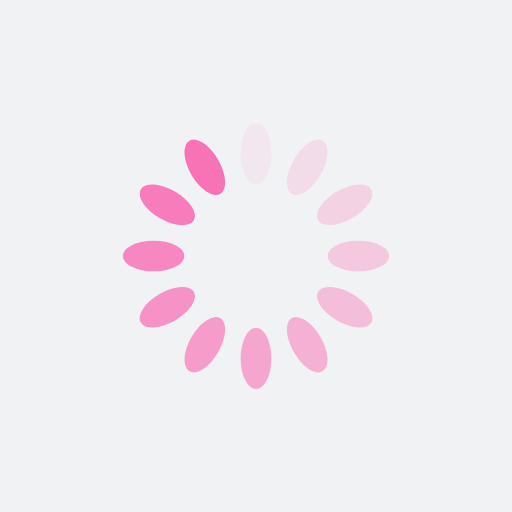
t = 0.00 s
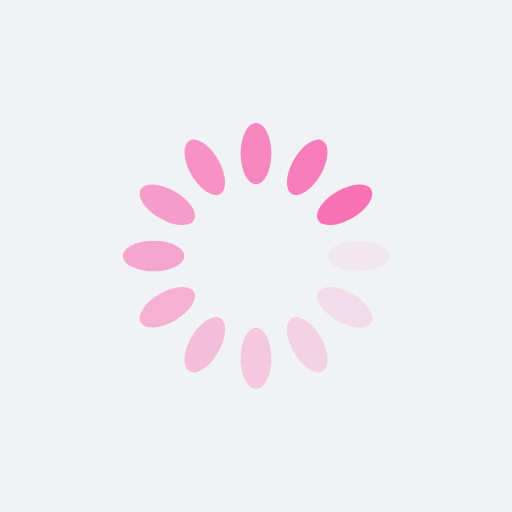
t = 0.25 s
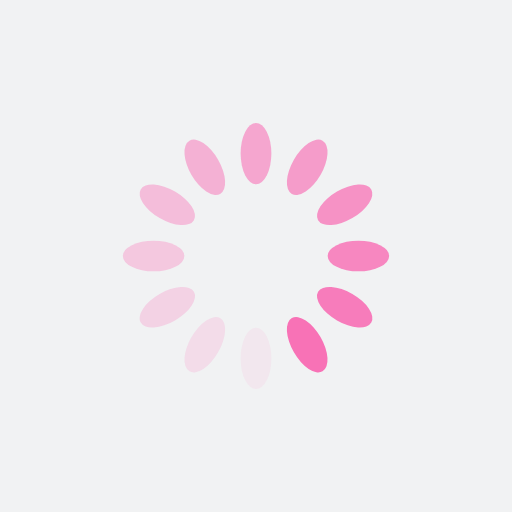
t = 0.50 s
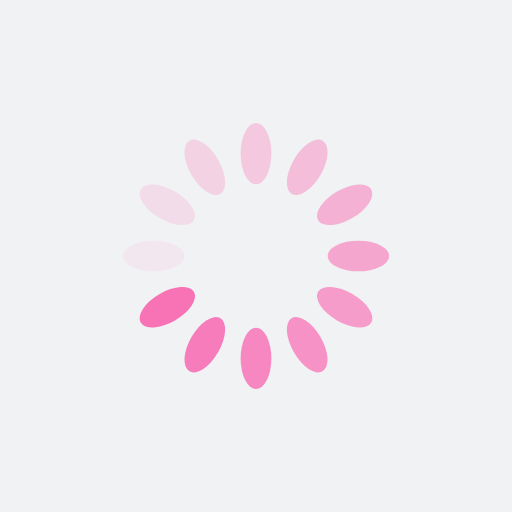
t = 0.75 s

The animated SVG that drew these frames (rendered in a browser with its animation timeline set to each time). Animation: 12 SMIL elements (animate=12); one cycle of 1.00 s, repeats indefinitely.

<?xml version="1.0" encoding="utf-8"?>
<svg xmlns="http://www.w3.org/2000/svg" xmlns:xlink="http://www.w3.org/1999/xlink" style="margin: auto; background: rgb(241, 242, 243); display: block; shape-rendering: auto;" width="200px" height="200px" viewBox="0 0 100 100" preserveAspectRatio="xMidYMid">
<g transform="rotate(0 50 50)">
  <rect x="47" y="24" rx="3" ry="6" width="6" height="12" fill="#f872b6">
    <animate attributeName="opacity" values="1;0" keyTimes="0;1" dur="1s" begin="-0.9166666666666666s" repeatCount="indefinite"></animate>
  </rect>
</g><g transform="rotate(30 50 50)">
  <rect x="47" y="24" rx="3" ry="6" width="6" height="12" fill="#f872b6">
    <animate attributeName="opacity" values="1;0" keyTimes="0;1" dur="1s" begin="-0.8333333333333334s" repeatCount="indefinite"></animate>
  </rect>
</g><g transform="rotate(60 50 50)">
  <rect x="47" y="24" rx="3" ry="6" width="6" height="12" fill="#f872b6">
    <animate attributeName="opacity" values="1;0" keyTimes="0;1" dur="1s" begin="-0.75s" repeatCount="indefinite"></animate>
  </rect>
</g><g transform="rotate(90 50 50)">
  <rect x="47" y="24" rx="3" ry="6" width="6" height="12" fill="#f872b6">
    <animate attributeName="opacity" values="1;0" keyTimes="0;1" dur="1s" begin="-0.6666666666666666s" repeatCount="indefinite"></animate>
  </rect>
</g><g transform="rotate(120 50 50)">
  <rect x="47" y="24" rx="3" ry="6" width="6" height="12" fill="#f872b6">
    <animate attributeName="opacity" values="1;0" keyTimes="0;1" dur="1s" begin="-0.5833333333333334s" repeatCount="indefinite"></animate>
  </rect>
</g><g transform="rotate(150 50 50)">
  <rect x="47" y="24" rx="3" ry="6" width="6" height="12" fill="#f872b6">
    <animate attributeName="opacity" values="1;0" keyTimes="0;1" dur="1s" begin="-0.5s" repeatCount="indefinite"></animate>
  </rect>
</g><g transform="rotate(180 50 50)">
  <rect x="47" y="24" rx="3" ry="6" width="6" height="12" fill="#f872b6">
    <animate attributeName="opacity" values="1;0" keyTimes="0;1" dur="1s" begin="-0.4166666666666667s" repeatCount="indefinite"></animate>
  </rect>
</g><g transform="rotate(210 50 50)">
  <rect x="47" y="24" rx="3" ry="6" width="6" height="12" fill="#f872b6">
    <animate attributeName="opacity" values="1;0" keyTimes="0;1" dur="1s" begin="-0.3333333333333333s" repeatCount="indefinite"></animate>
  </rect>
</g><g transform="rotate(240 50 50)">
  <rect x="47" y="24" rx="3" ry="6" width="6" height="12" fill="#f872b6">
    <animate attributeName="opacity" values="1;0" keyTimes="0;1" dur="1s" begin="-0.25s" repeatCount="indefinite"></animate>
  </rect>
</g><g transform="rotate(270 50 50)">
  <rect x="47" y="24" rx="3" ry="6" width="6" height="12" fill="#f872b6">
    <animate attributeName="opacity" values="1;0" keyTimes="0;1" dur="1s" begin="-0.16666666666666666s" repeatCount="indefinite"></animate>
  </rect>
</g><g transform="rotate(300 50 50)">
  <rect x="47" y="24" rx="3" ry="6" width="6" height="12" fill="#f872b6">
    <animate attributeName="opacity" values="1;0" keyTimes="0;1" dur="1s" begin="-0.08333333333333333s" repeatCount="indefinite"></animate>
  </rect>
</g><g transform="rotate(330 50 50)">
  <rect x="47" y="24" rx="3" ry="6" width="6" height="12" fill="#f872b6">
    <animate attributeName="opacity" values="1;0" keyTimes="0;1" dur="1s" begin="0s" repeatCount="indefinite"></animate>
  </rect>
</g>
<!-- [ldio] generated by https://loading.io/ --></svg>
